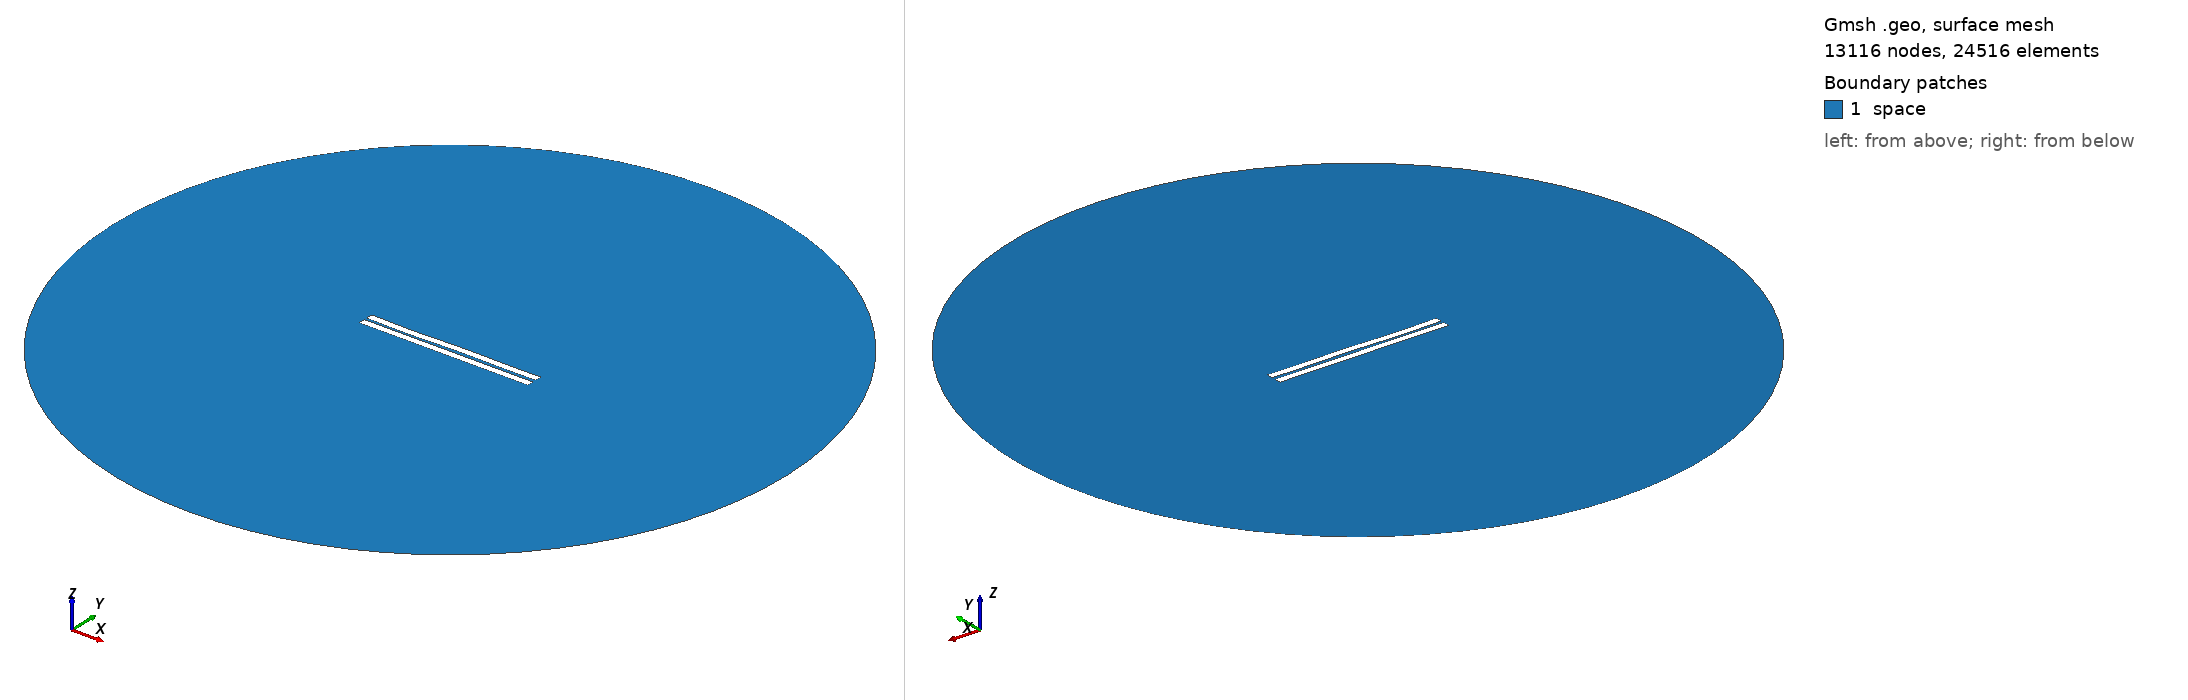

Gmsh geometry script, surface-meshed: 13116 nodes, 24516 surface elements. Boundary patches (legend numbers): 1 space. Left view from above one corner, right view from below the opposite corner. Legend entries are the model's physical surfaces. The drawing asked Gmsh for element sizes between 1% and 20% of the model's largest extent; the script's own settings can give other sizes.

=== 551.geo (drawn) ===
//---------------------------------------
// Geometry kernel
//---------------------------------------

SetFactory("OpenCASCADE");



//---------------------------------------
// Parameters of the geometry
//---------------------------------------

// Overetch of the upper plate
overetch = 0.0;

// Distance between the plates
distance = 1.5;

// Discretization over the x axis (for the deformation)
nx = 50; 

// Length of the plate
L = 100 - overetch; 

// Number of modes
n = 4; 

// 1st mode coefficient
coeff(1) = 0.15;
beta(1) = 0.596864 * 3.1415926535 / L;

// 2nd mode coefficient
coeff(2) = 0.0;
beta(2) = 1.49418 * 3.1415926535 / L;

// 3rd mode coefficient
coeff(3) = -0.15;
beta(3) = 2.50025 * 3.1415926535 / L;

// 4th mode coefficient
coeff(4) = -0.15;
beta(4) = 3.49999 * 3.1415926535 / L;



//---------------------------------------
// Upper plate (deformed rectangle)
//---------------------------------------

// Coordiantes of the upper plate
xmin = -50;
xmax = 50 - overetch;

// Height of the upper plate
yheight = 4 - 2 * overetch;

// Indexes of the points
UpperID[] = {};
LowerID[] = {};
LeftID[] = {};
RightID[] = {};

// Point index
p = 1;

// Horizontal edges
For i In {1:nx}
    x = xmin + (i-1)*(xmax - xmin)/(nx-1);

    y_bottom = distance / 2 + overetch;
    For j In {1:n}
        C = (Cosh(beta(j)*L) + Cos(beta(j)*L)) / (Sinh(beta(j)*L) + Sin(beta(j)*L));
        y_bottom  = y_bottom + coeff(j) * (Cosh(beta(j)*(x+50)) - Cos(beta(j)*(x+50)) - C * (Sinh(beta(j)*(x+50)) - Sin(beta(j)*(x+50))));
    EndFor

    y_top = y_bottom + yheight;

    Point(p) = {x, y_top, 0, 1.0};
    UpperID[i] = p;
    p = p + 1;

    Point(p) = {x, y_bottom, 0, 1.0};
    LowerID[i] = p;
    p = p + 1;
EndFor

// Create point lists
UpperPts[] = {}; LowerPts[] = {};
For i In {1:nx}
  UpperPts[] += {UpperID[i]};
  LowerPts[] += {LowerID[i]};
EndFor

// Build splines
Spline(1) = {UpperPts[]};
Spline(2) = {LowerPts[]};
Line(3) = {LowerPts[nx-1], UpperPts[nx-1]};
Line(4) = {LowerPts[0], UpperPts[0]};

// Build the plane surface
Curve Loop(1) = {2, 3, -1, -4};
Plane Surface(1) = {1};



//---------------------------------------
// Lower plate (rectangle)
//---------------------------------------

// Vertices
Point(1001) = {-50, -1, 0, 1.0};
Point(1002) = { 50, -1, 0, 1.0};
Point(1003) = { 50,  -5, 0, 1.0};
Point(1004) = {-50,  -5, 0, 1.0};

// Edges
Line(5) = {1001, 1002};
Line(6) = {1002, 1003};
Line(7) = {1003, 1004};
Line(8) = {1004, 1001};

// Plane surface
Line Loop(2) = {5, 6, 7, 8};
Plane Surface(2) = {2}; 



//---------------------------------------
// Outer (fictious) boundary
//---------------------------------------

// Points
Point(1005) = {0, 0, 0};       // Center
Point(1006) = {200, 0, 0};     // Start point
Point(1007) = {0, 200, 0};     // 90 degrees
Point(1008) = {-200, 0, 0};    // 180 degrees
Point(1009) = {0, -200, 0};    // 270 degrees

// Circle arcs (each needs start, center, end)
Circle(9) = {1006, 1005, 1007};
Circle(10) = {1007, 1005, 1008};
Circle(11) = {1008, 1005, 1009};
Circle(12) = {1009, 1005, 1006};

// Plane surface for the entire domain
Curve Loop(3) = {9, 10, 11, 12};
Surface(3) = {3};

// Subtract the plates from the whole domain to obtain the actual domain where we want to solve the equations
BooleanDifference{ Surface{3}; Delete; }{ Surface{1}; Surface{2}; Delete; }




//---------------------------------------
// Transfinite Lines/Curves
//---------------------------------------

// Set the number of points on the boundaries
r = 7;

// Plates
Transfinite Curve {1, 2} = 50*r Using Progression 1;
Transfinite Curve {3, 4} = 2*r Using Progression 1;
Transfinite Line {5, 7} = 50*r Using Progression 1;
Transfinite Line {6, 8} = 2*r Using Progression 1;

// Outer boundary
Transfinite Line {9, 10, 11, 12} = 20 Using Progression 1;



//---------------------------------------
// Physical groups
//---------------------------------------                

// Physical curves (boundaries)
Physical Line("force_segment", 10) = {2};
Physical Line("upper_plate", 11) = {1, 3, 4};
Physical Line("lower_plate", 12) = {5, 6, 7, 8};
Physical Line("boundary", 20) = {9, 10, 11, 12};

// Physical Surfaces
Physical Surface("space", 30) = {3};



//---------------------------------------
// 6. Generate the Mesh
//---------------------------------------

// 2D mesh generation
Mesh 2;
